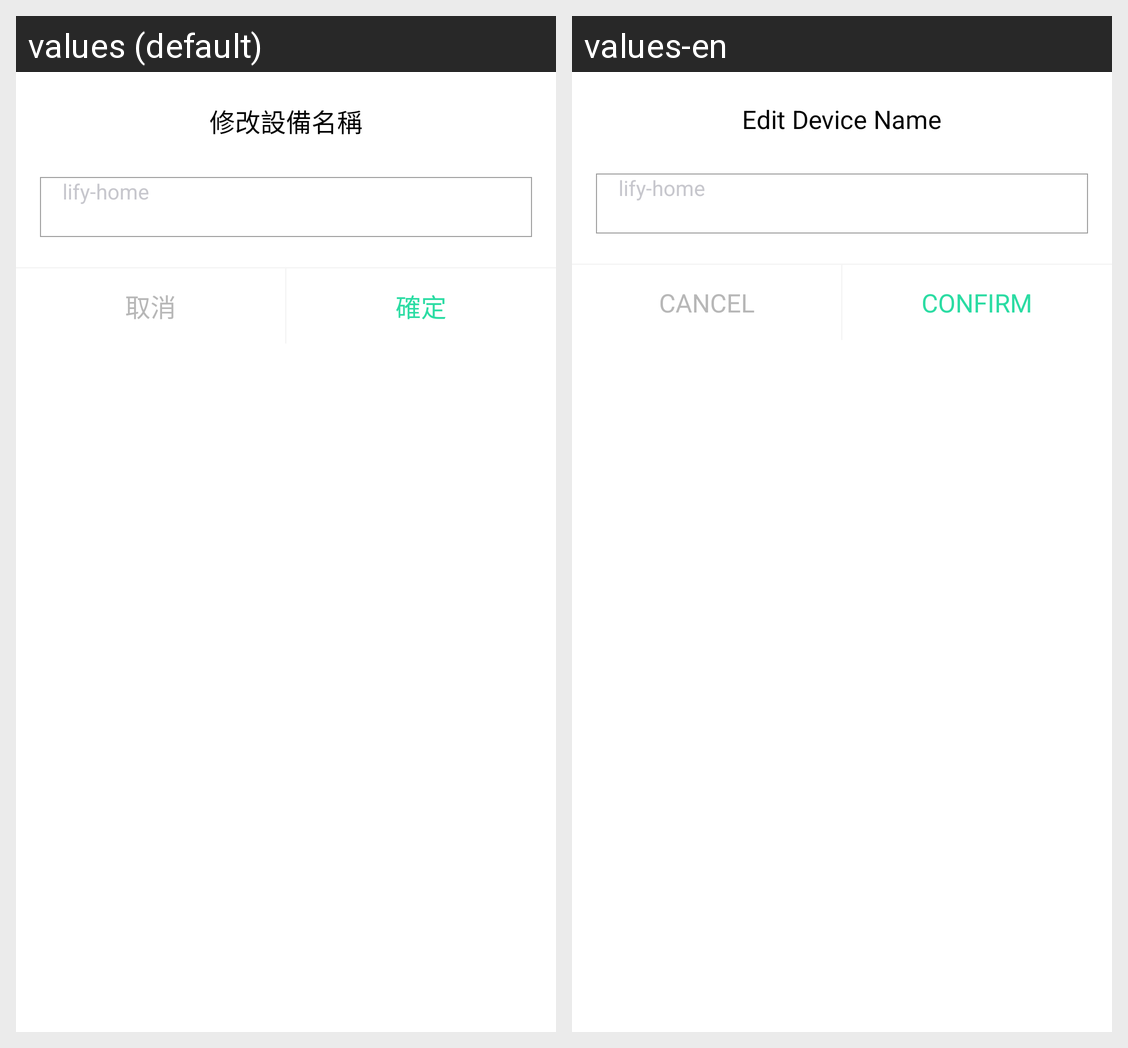

For this localized Android screen grid, give each drawn string resource with its value in every locale shown.
Android screen res/layout/dialog_rename.xml rendered under 2 locales, left to right: values (default), values-en. Device: Nexus 5 (rendered at 1080×1920; each locale shown at half size, 540×960, under a caption strip naming it); theme AppTheme.
Strings drawn on this screen, with the default value and each locale's value (text and hints the layout hard-codes, and strings that could not be matched under every locale, appear in the picture but are not listed):

equ_xq_name1
  values: 修改設備名稱
  values-en: Edit Device Name

equ_dia_del
  values: 取消
  values-en: CANCEL

equ_dia_esure
  values: 確定
  values-en: CONFIRM
